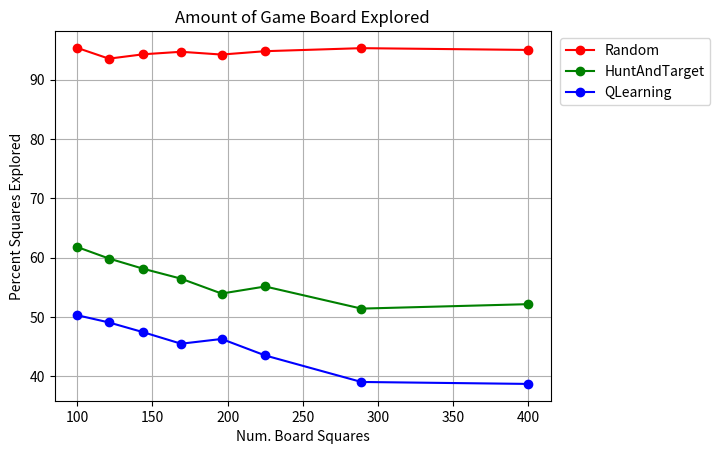

The script that saved this image:
import matplotlib
matplotlib.use('Agg')
import matplotlib.pyplot as plt

sizes = [100, 121, 144, 169, 196, 225, 289, 400]

random = [95.36, 93.55, 94.29, 94.71, 94.24, 94.81, 95.32, 95.02]
qlearning = [50.28, 49.07, 47.41, 45.48, 46.28, 43.5, 39.03, 38.7]
hunt = [61.78, 59.85, 58.11, 56.45, 53.94, 55.13, 51.4, 52.15]


plt.plot(sizes, random, 'r-o', label='Random')
plt.plot(sizes, hunt, 'g-o', label='HuntAndTarget')
plt.plot(sizes, qlearning, 'b-o', label='QLearning')
plt.xlabel("Num. Board Squares")
plt.ylabel("Percent Squares Explored")
plt.title("Amount of Game Board Explored")
plt.legend(bbox_to_anchor=(1.005, 1), loc=2)
plt.grid(True)
plt.savefig('amountGameBoardExplored', bbox_inches='tight')

